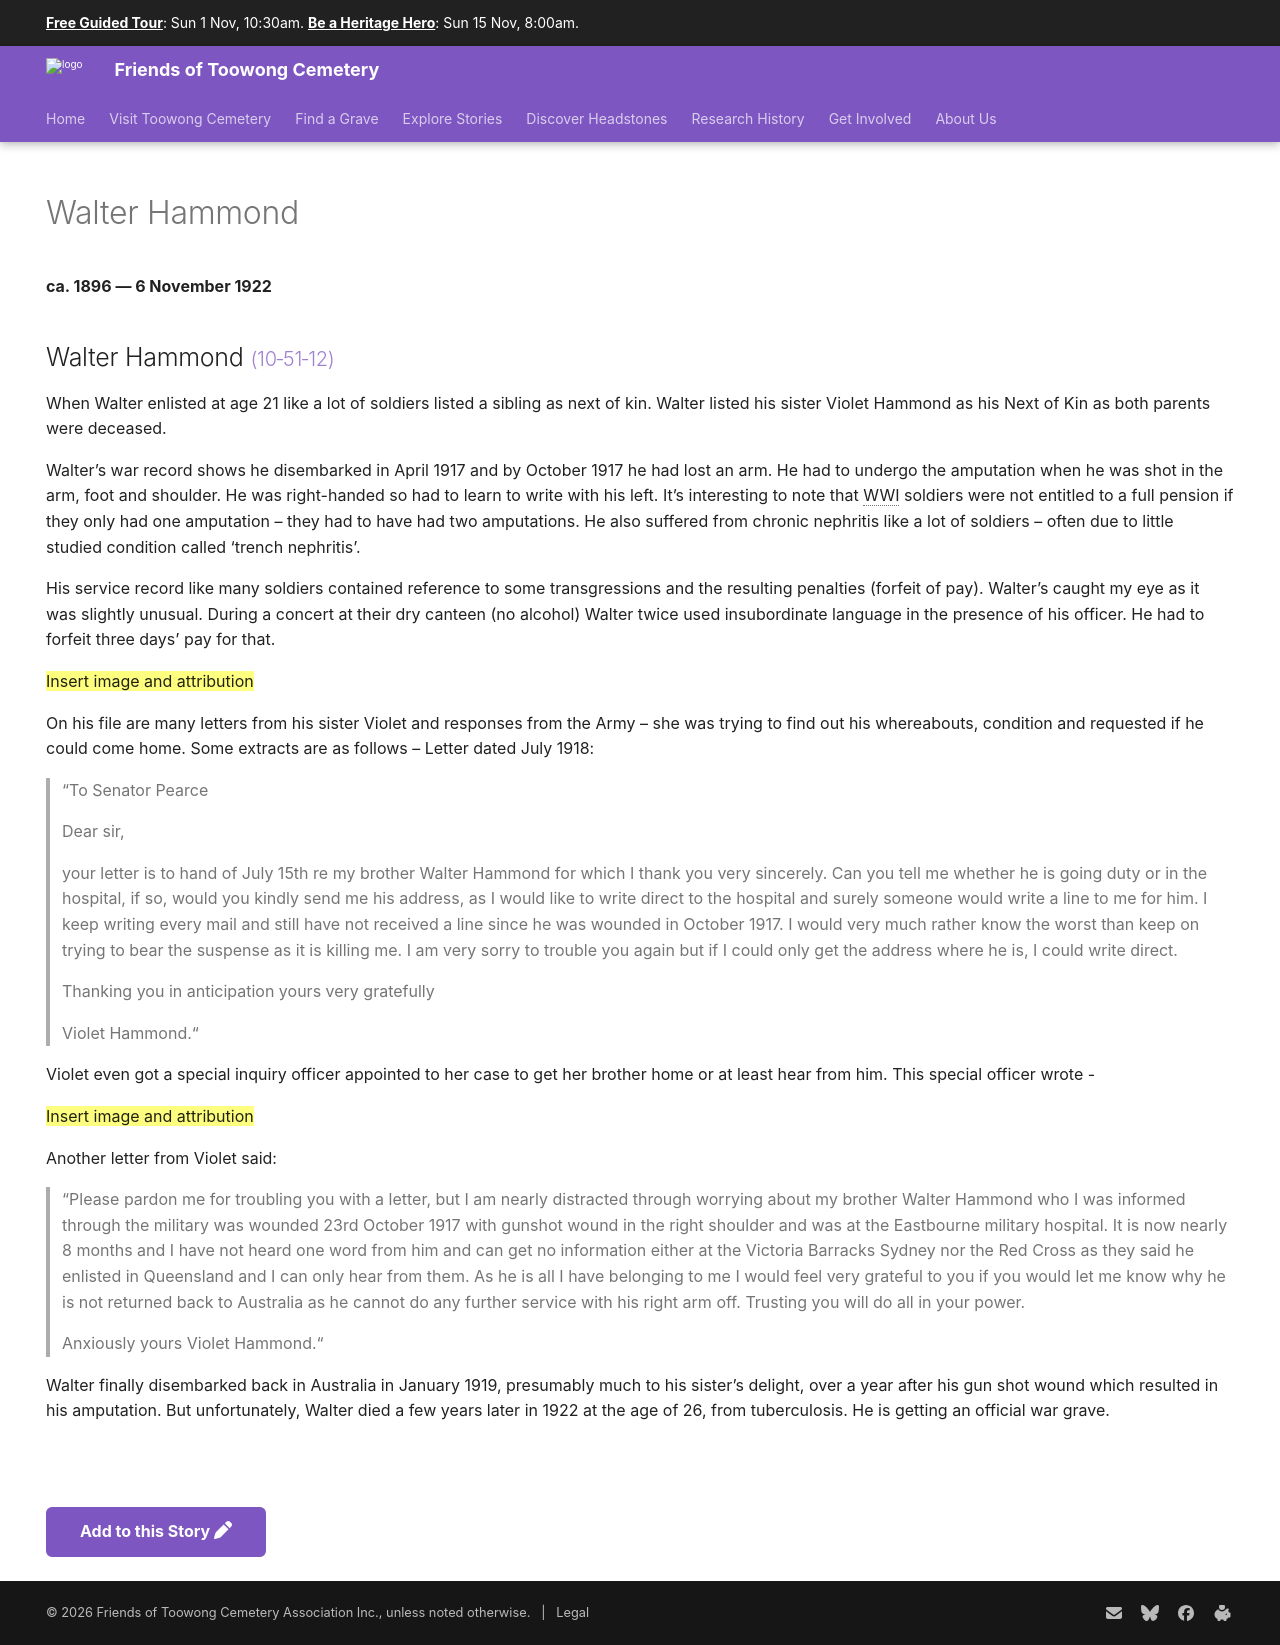

repository: 1871fotc/1871fotc.github.io · page: research/walter-hammond/index.html · generator: mkdocs

---
hide:
  - toc
  - navigation 
---

# Walter Hammond

**ca. 1896 — 6 November 1922**

--8<-- "snippets/walter-hammond.md"

--8<-- "snippets/add-to-this-story.md"
